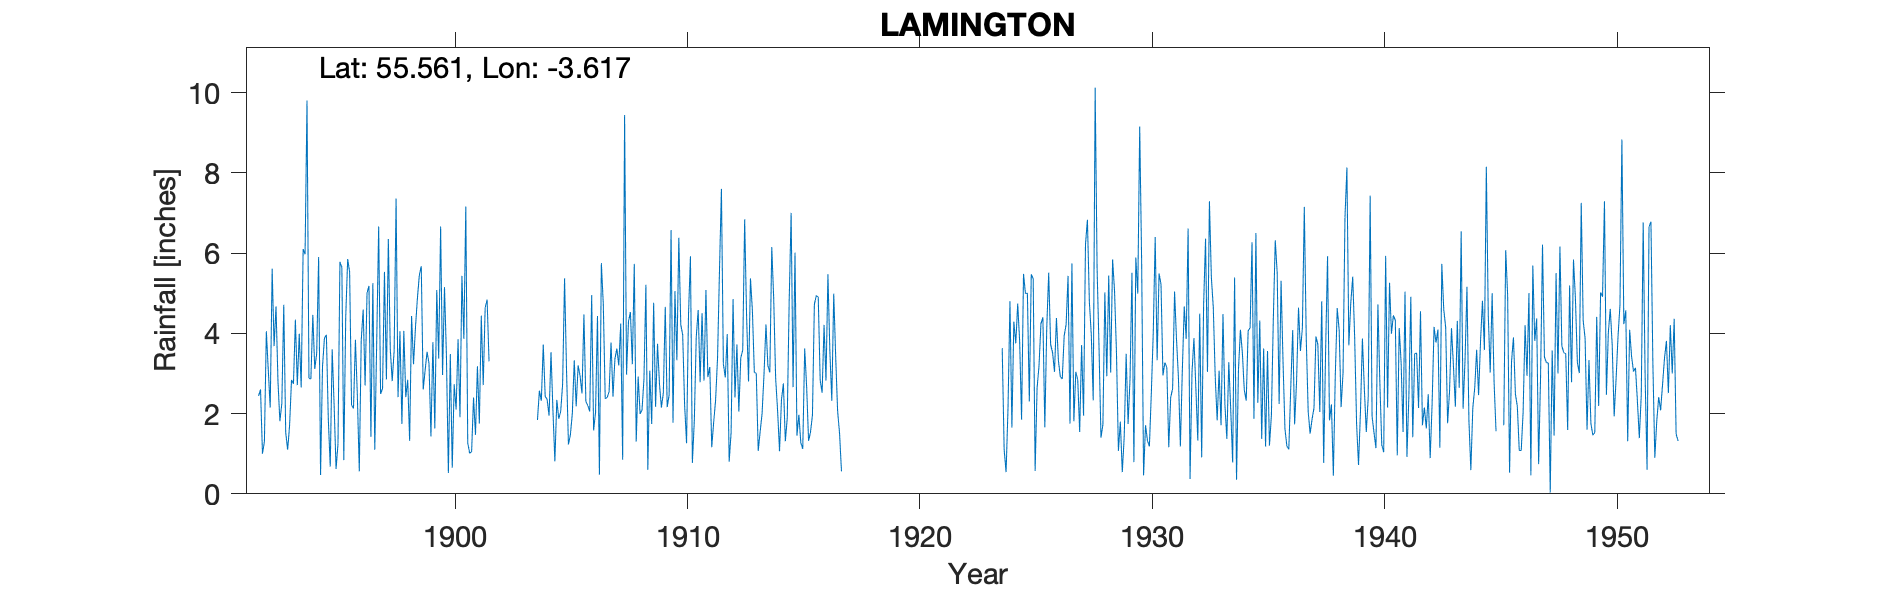

Source data for this figure (header and first rows):
LAMINGTON HOUSE, , , , , , , , , , , , , , , , , , , , , , , 
Grid ref, NS981309, Long, -3.617, Lat, 55.56, Elevation, 730, ft, , , , , , , , , , , , , , , 
Station no, 5167, , , , , , , , , , , , , , , , , , , , , , 
, 1890, 1891, 1892, 1893, 1894, 1895, 1896, 1897, 1898, 1899, 1900, 1901, 1902, 1903, 1904, 1905, 1906, 1907, 1908, 1909, 1910, 1911, 1912
January, , , 2.44, 2.25, 5.97, 1.86, 2.21, 1.1, 2.41, 5.67, 5.15, 1.27, , , 1.84, 2.05, 4.47, 2.4, 4.53, 4.76, 3.33, 2.78, 3.24
February, , , 2.6, 4.71, 9.8, 0.68, 2.13, 3.81, 4.05, 2.6, 3.43, 1.01, , , 2.57, 2.74, 2.3, 2.55, 3.23, 2.17, 6.38, 4.5, 2.9
March, , , 1, 1.53, 2.88, 3.6, 3.84, 6.66, 1.74, 3.08, 0.52, 1.05, , , 2.32, 5.37, 2.2, 3.77, 5.73, 3.74, 4.22, 2.82, 3.98
April, , , 1.3, 1.1, 2.86, 2.22, 2.44, 2.49, 4.06, 3.54, 3.48, 2.4, , , 3.72, 3.11, 2.05, 2.42, 1.3, 2.75, 3.96, 5.08, 0.8
May, , , 4.05, 1.7, 4.46, 0.62, 0.56, 2.62, 2.41, 3.25, 0.65, 1.47, , , 2.43, 1.23, 4.95, 3.36, 2.92, 2.15, 2.21, 2.91, 1.53
June, , , 3.08, 2.84, 3.11, 1.25, 3.83, 5.53, 2.84, 1.43, 2.73, 3.18, , , 2.35, 1.47, 1.58, 3.62, 1.99, 2.51, 1.26, 3.16, 4.85
July, , , 2.15, 2.74, 3.5, 5.78, 4.59, 2.85, 1.32, 3.78, 2.1, 1.75, , , 1.95, 1.99, 2.03, 3.2, 2.09, 4.66, 4.47, 1.16, 2.4
August, , , 5.61, 4.34, 5.9, 5.64, 2.7, 6.35, 4.43, 1.63, 3.85, 4.44, , , 3.53, 3.33, 4.43, 4.24, 2.86, 2.16, 5.92, 1.78, 3.72
September, , , 3.68, 2.71, 0.47, 0.84, 5.01, 3.61, 3.23, 5.08, 1.91, 2.71, , , 2.07, 2.18, 0.48, 0.85, 5.21, 2.46, 0.77, 2.34, 2.05
October, , , 4.67, 3.99, 3.17, 4.42, 5.18, 2.81, 4.14, 3.37, 5.43, 4.64, , , 0.81, 3.2, 5.75, 9.44, 0.6, 6.57, 1.82, 3.39, 3.39
November, , , 2.81, 2.65, 3.88, 5.85, 1.42, 3.57, 4.87, 6.66, 3.86, 4.84, , , 2.34, 2.94, 4.73, 2.97, 3.07, 1.77, 3.91, 5.56, 3.58
December, , , 1.81, 6.1, 3.96, 5.53, 5.25, 7.36, 5.45, 2.96, 7.16, 3.3, , , 1.87, 2.5, 2.37, 4.29, 1.74, 5.05, 4.58, 7.6, 6.84
Total, , , 35.2, 36.66, 49.96, 38.29, 39.16, 48.76, 40.95, 43.05, 40.27, 32.06, , , 27.8, 32.11, 37.34, 43.11, 35.27, 40.75, 42.83, 43.08, 39.28
1945 MJJ + Total deleted too much estima…, , , , , , , , , , , , , , , , , , , , , , , 
